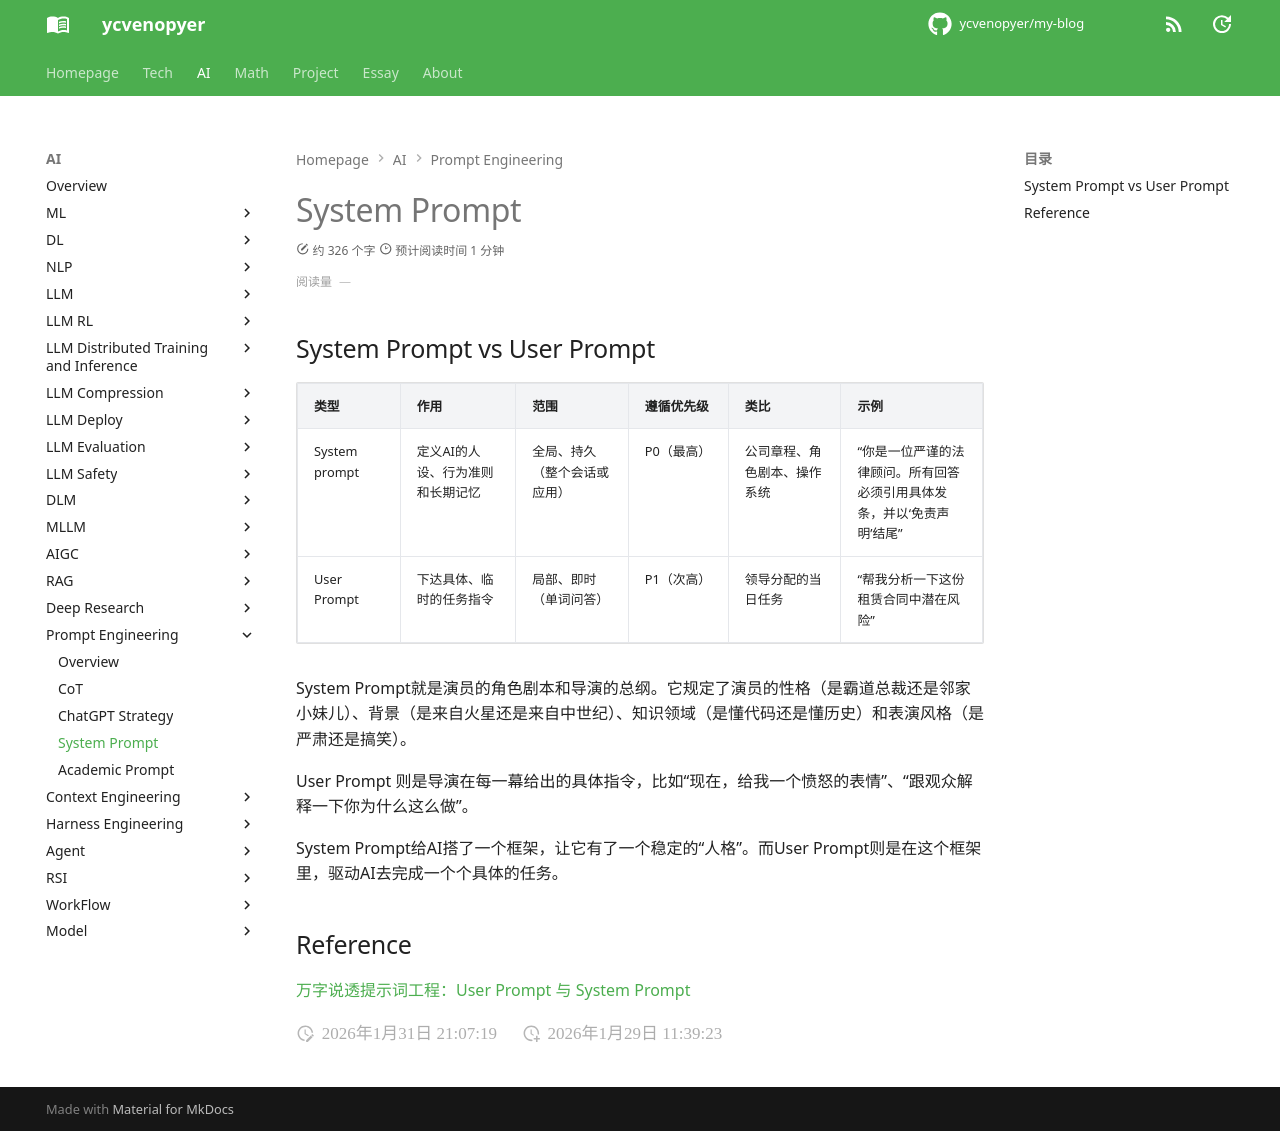

repository: ycvenopyer/my-blog · page: ai-note/prompt-engineering/system-prompt/index.html · generator: mkdocs

## System Prompt vs User Prompt

| 类型 | 作用 | 范围 | 遵循优先级 | 类比 | 示例 |
|------|------|------|------|------|------|
| System prompt | 定义AI的人设、行为准则和长期记忆 | 全局、持久（整个会话或应用） | P0（最高） | 公司章程、角色剧本、操作系统 | “你是一位严谨的法律顾问。所有回答必须引用具体发条，并以‘免责声明’结尾” |
| User Prompt | 下达具体、临时的任务指令 | 局部、即时（单词问答） | P1（次高） | 领导分配的当日任务 | “帮我分析一下这份租赁合同中潜在风险” |

System Prompt就是演员的角色剧本和导演的总纲。它规定了演员的性格（是霸道总裁还是邻家小妹儿）、背景（是来自火星还是来自中世纪）、知识领域（是懂代码还是懂历史）和表演风格（是严肃还是搞笑）。

User Prompt 则是导演在每一幕给出的具体指令，比如“现在，给我一个愤怒的表情”、“跟观众解释一下你为什么这么做”。

System Prompt给AI搭了一个框架，让它有了一个稳定的“人格”。而User Prompt则是在这个框架里，驱动AI去完成一个个具体的任务。

## Reference

[万字说透提示词工程：User Prompt 与 System Prompt](https://www.woshipm.com/ai/6290455.html)
